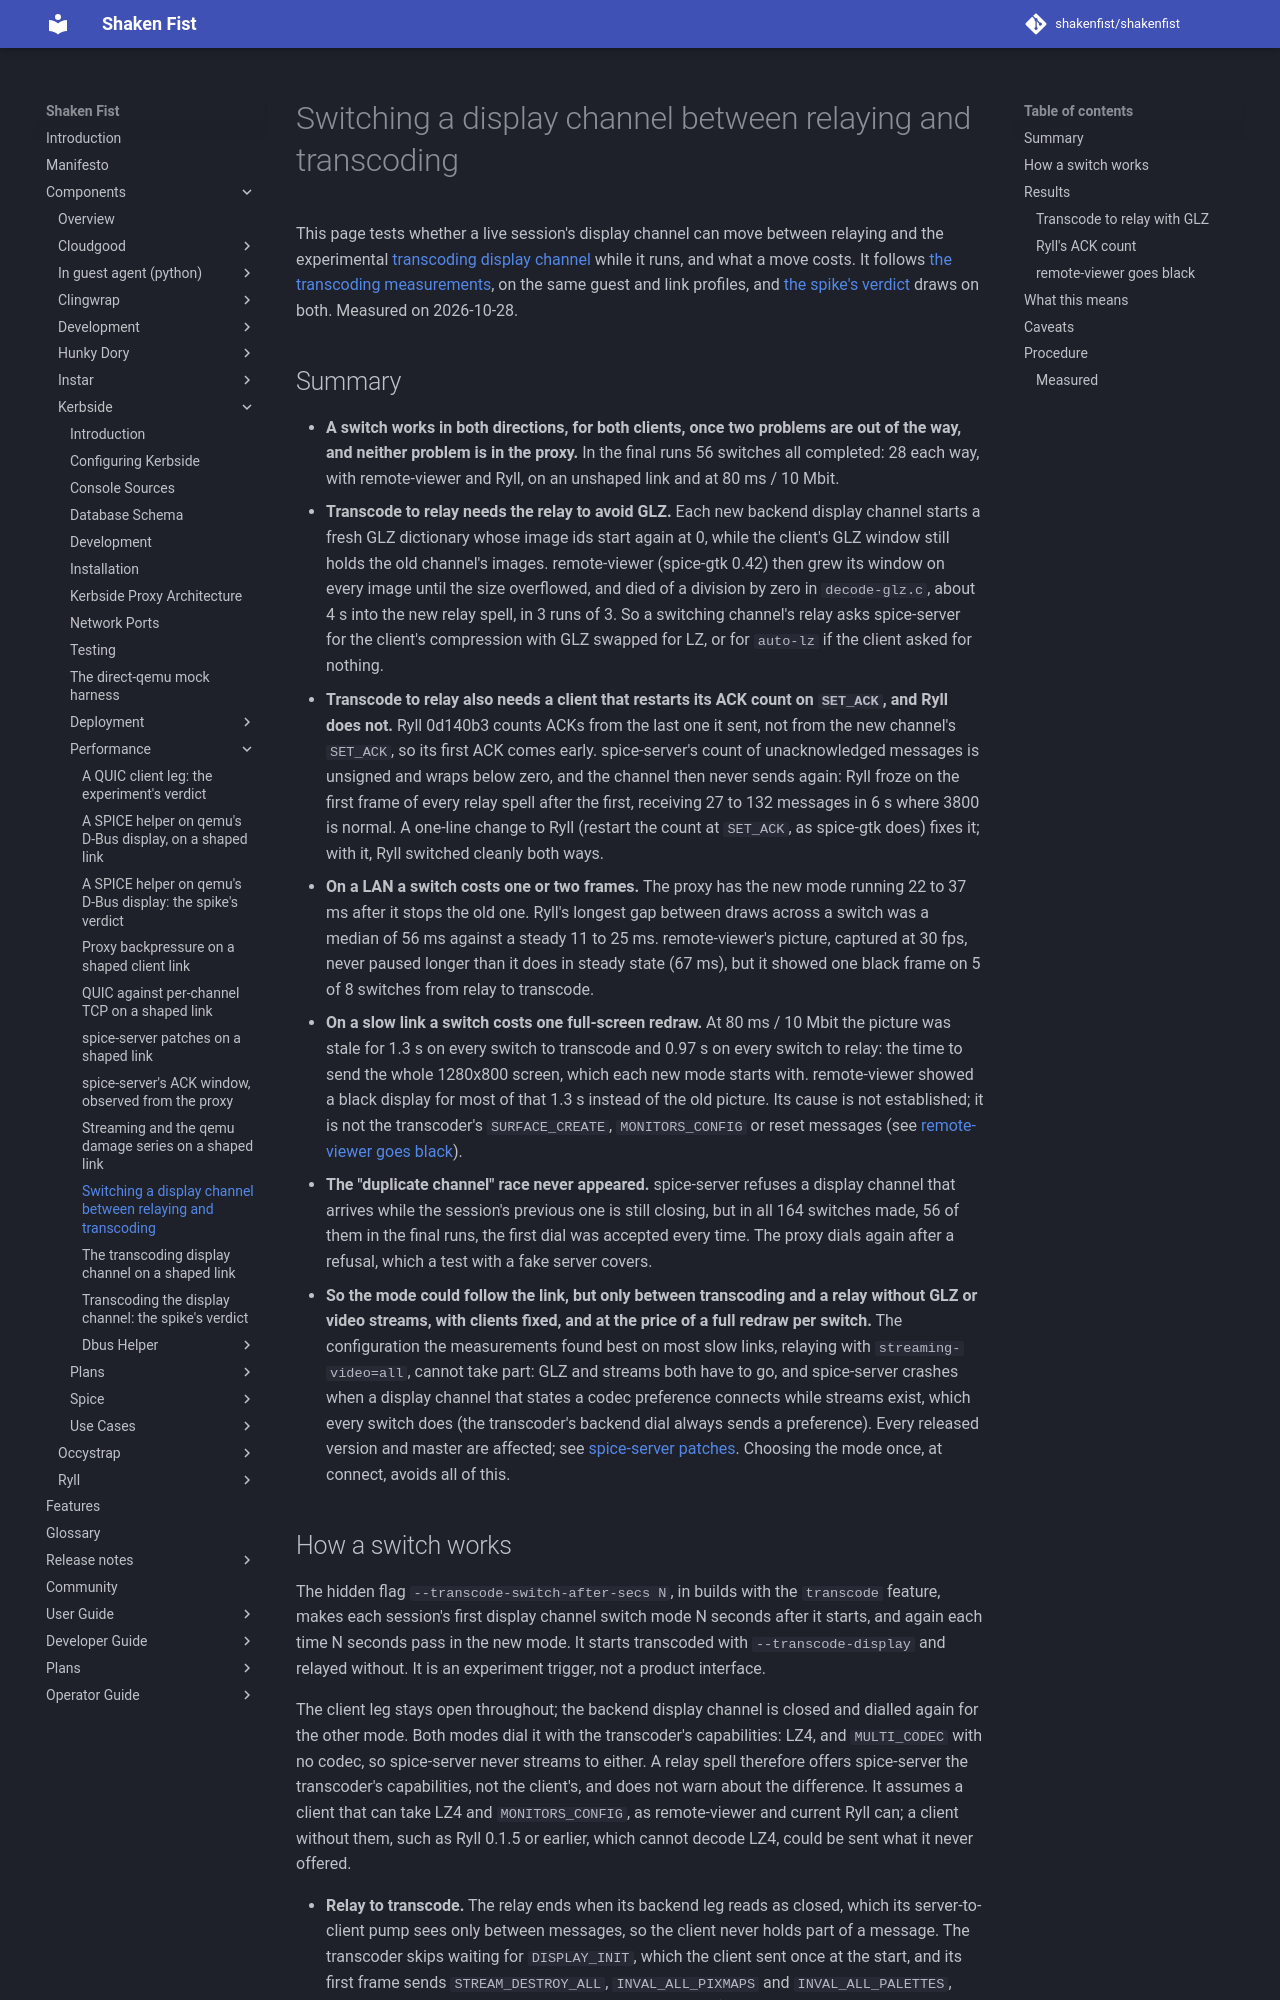

repository: shakenfist/shakenfist · page: components/kerbside/performance/transcoding-switching/index.html · generator: mkdocs

# Switching a display channel between relaying and transcoding

This page tests whether a live session's display channel can move between
relaying and the experimental
[transcoding display channel](/components/kerbside/proxy-architecture/#transcoding-the-display-channel-experimental)
while it runs, and what a move costs. It follows
[the transcoding measurements](/components/kerbside/performance/transcoding-measurements/), on the same
guest and link profiles, and
[the spike's verdict](/components/kerbside/performance/transcoding-spike/) draws on both. Measured on
2026-10-28.

## Summary

- **A switch works in both directions, for both clients, once two
  problems are out of the way, and neither problem is in the proxy.** In
  the final runs 56 switches all completed: 28 each way, with
  remote-viewer and Ryll, on an unshaped link and at 80 ms / 10 Mbit.
- **Transcode to relay needs the relay to avoid GLZ.** Each new backend
  display channel starts a fresh GLZ dictionary whose image ids start
  again at 0, while the client's GLZ window still holds the old channel's
  images. remote-viewer (spice-gtk 0.42) then grew its window on every
  image until the size overflowed, and died of a division by zero in
  `decode-glz.c`, about 4 s into the new relay spell, in 3 runs of 3. So
  a switching channel's relay asks spice-server for the client's
  compression with GLZ swapped for LZ, or for `auto-lz` if the client
  asked for nothing.
- **Transcode to relay also needs a client that restarts its ACK count on
  `SET_ACK`, and Ryll does not.** Ryll 0d140b3 counts ACKs from the last
  one it sent, not from the new channel's `SET_ACK`, so its first ACK
  comes early. spice-server's count of unacknowledged messages is
  unsigned and wraps below zero, and the channel then never sends again:
  Ryll froze on the first frame of every relay spell after the first,
  receiving 27 to 132 messages in 6 s where 3800 is normal. A one-line
  change to Ryll (restart the count at `SET_ACK`, as spice-gtk does)
  fixes it; with it, Ryll switched cleanly both ways.
- **On a LAN a switch costs one or two frames.** The proxy has the new
  mode running 22 to 37 ms after it stops the old one. Ryll's longest gap
  between draws across a switch was a median of 56 ms against a steady
  11 to 25 ms. remote-viewer's picture, captured at 30 fps, never paused
  longer than it does in steady state (67 ms), but it showed one black
  frame on 5 of 8 switches from relay to transcode.
- **On a slow link a switch costs one full-screen redraw.** At 80 ms /
  10 Mbit the picture was stale for 1.3 s on every switch to transcode
  and 0.97 s on every switch to relay: the time to send the whole
  1280x800 screen, which each new mode starts with. remote-viewer showed
  a black display for most of that 1.3 s instead of the old picture. Its
  cause is not established; it is not the transcoder's `SURFACE_CREATE`,
  `MONITORS_CONFIG` or reset messages (see [remote-viewer goes
  black](#remote-viewer-goes-black)).
- **The "duplicate channel" race never appeared.** spice-server refuses a
  display channel that arrives while the session's previous one is still
  closing, but in all 164 switches made, 56 of them in the final runs,
  the first dial was accepted every time. The proxy dials again after a
  refusal, which a test with a fake server covers.
- **So the mode could follow the link, but only between transcoding and
  a relay without GLZ or video streams, with clients fixed, and at the
  price of a full redraw per switch.** The configuration the
  measurements found best on most slow links, relaying with
  `streaming-video=all`, cannot take part: GLZ and streams both have to
  go, and spice-server crashes when a display channel that states a
  codec preference connects while streams exist, which every switch does
  (the transcoder's backend dial always sends a preference). Every
  released version and master are affected; see [spice-server
  patches](/components/kerbside/performance/spice-server-patches/). Choosing the mode once, at connect,
  avoids all of this.
